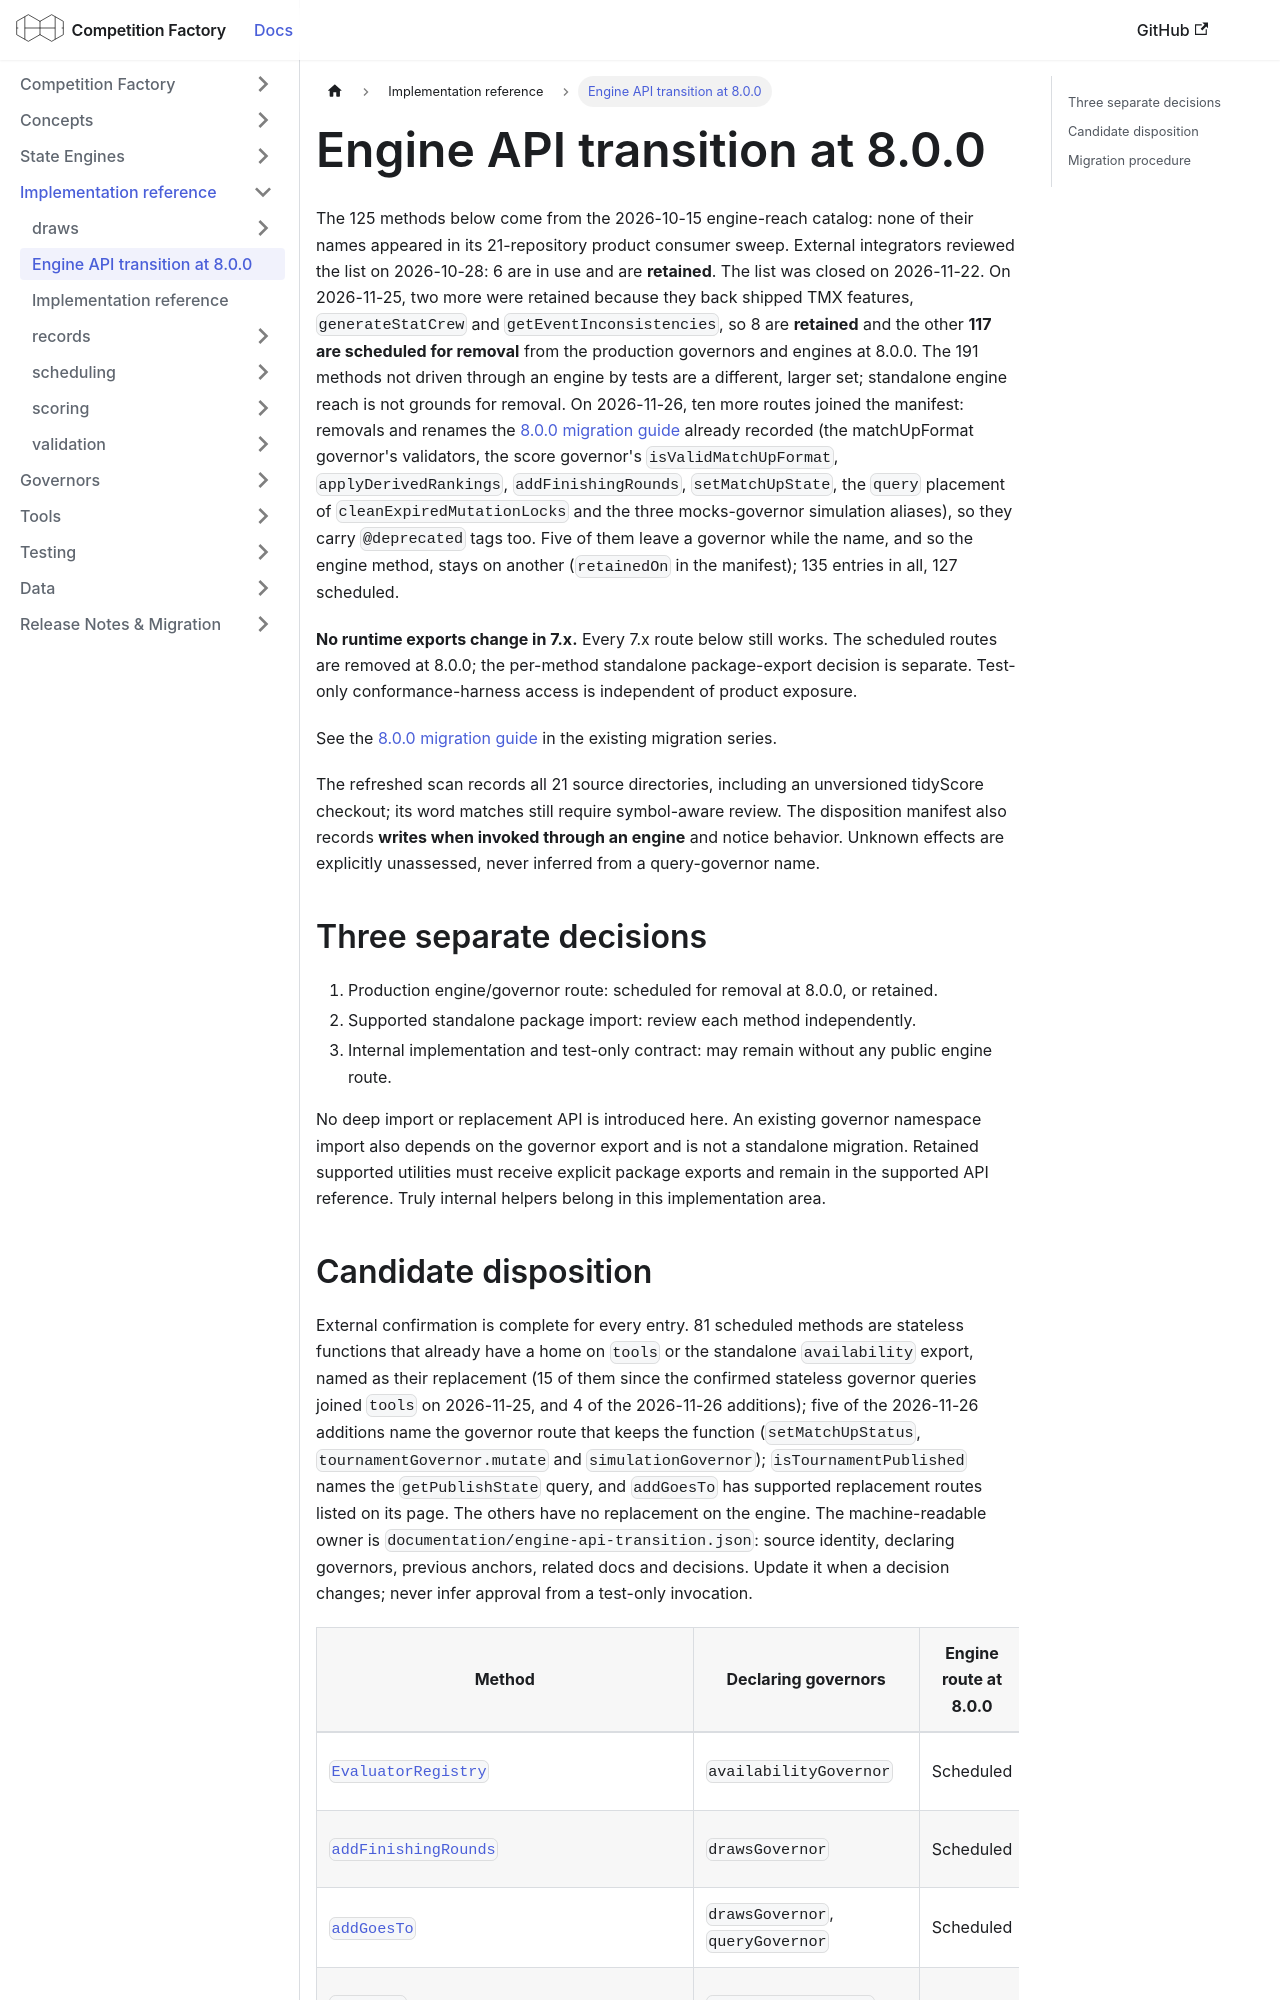

repository: CourtHive/competition-factory · page: docs/implementation/engine-api-transition-8/index.html · generator: docusaurus

---
title: Engine API transition at 8.0.0
---

# Engine API transition at 8.0.0

The 125 methods below come from the 2026-10-15 engine-reach catalog: none of their names appeared in its 21-repository product consumer sweep. External integrators reviewed the list on 2026-10-28: 6 are in use and are **retained**. The list was closed on 2026-11-22. On 2026-11-25, two more were retained because they back shipped TMX features, `generateStatCrew` and `getEventInconsistencies`, so 8 are **retained** and the other **117 are scheduled for removal** from the production governors and engines at 8.0.0. The 191 methods not driven through an engine by tests are a different, larger set; standalone engine reach is not grounds for removal. On 2026-11-26, ten more routes joined the manifest: removals and renames the [8.0.0 migration guide](/docs/migration-8.0.0) already recorded (the matchUpFormat governor's validators, the score governor's `isValidMatchUpFormat`, `applyDerivedRankings`, `addFinishingRounds`, `setMatchUpState`, the `query` placement of `cleanExpiredMutationLocks` and the three mocks-governor simulation aliases), so they carry `@deprecated` tags too. Five of them leave a governor while the name, and so the engine method, stays on another (`retainedOn` in the manifest); 135 entries in all, 127 scheduled.

**No runtime exports change in 7.x.** Every 7.x route below still works. The scheduled routes are removed at 8.0.0; the per-method standalone package-export decision is separate. Test-only conformance-harness access is independent of product exposure.

See the [8.0.0 migration guide](/docs/migration-8.0.0) in the existing migration series.

The refreshed scan records all 21 source directories, including an unversioned tidyScore checkout; its word matches still require symbol-aware review. The disposition manifest also records **writes when invoked through an engine** and notice behavior. Unknown effects are explicitly unassessed, never inferred from a query-governor name.

## Three separate decisions

1. Production engine/governor route: scheduled for removal at 8.0.0, or retained.
2. Supported standalone package import: review each method independently.
3. Internal implementation and test-only contract: may remain without any public engine route.

No deep import or replacement API is introduced here. An existing governor namespace import also depends on the governor export and is not a standalone migration. Retained supported utilities must receive explicit package exports and remain in the supported API reference. Truly internal helpers belong in this implementation area.
